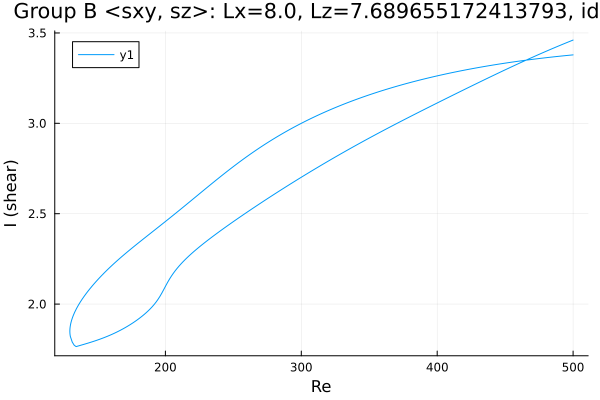

The file beside this chart, header and first rows:
Re, shear
500.0, 3.379
499.3, 3.378
497.9, 3.377
496.5, 3.376
495.1, 3.375
493.7, 3.374
492.3, 3.373
490.8, 3.372
489.4, 3.371
488, 3.37
486.6, 3.368
485.2, 3.367
483.8, 3.366
482.4, 3.365
480.9, 3.364
479.5, 3.362
478.1, 3.361
476.7, 3.36
475.3, 3.359
473.9, 3.357
472.5, 3.356
471, 3.355
469.6, 3.353
468.2, 3.352
466.8, 3.351
465.4, 3.349
464, 3.348
462.6, 3.346
461.1, 3.345
459.7, 3.344
458.3, 3.342
456.9, 3.341
455.5, 3.339
454.1, 3.337
452.7, 3.336
451.2, 3.334
449.8, 3.333
448.4, 3.331
447, 3.329
445.6, 3.328
444.2, 3.326
442.8, 3.324
441.3, 3.323
439.9, 3.321
438.5, 3.319
437.1, 3.317
435.7, 3.316
434.3, 3.314
432.9, 3.312
431.4, 3.31
430, 3.308
428.6, 3.306
427.2, 3.304
425.8, 3.302
424.4, 3.3
423, 3.298
421.5, 3.296
420.1, 3.294
418.7, 3.292
417.3, 3.29
... 534 more rows
